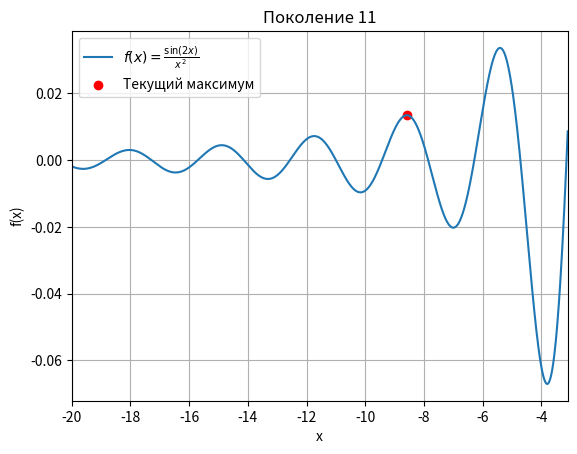
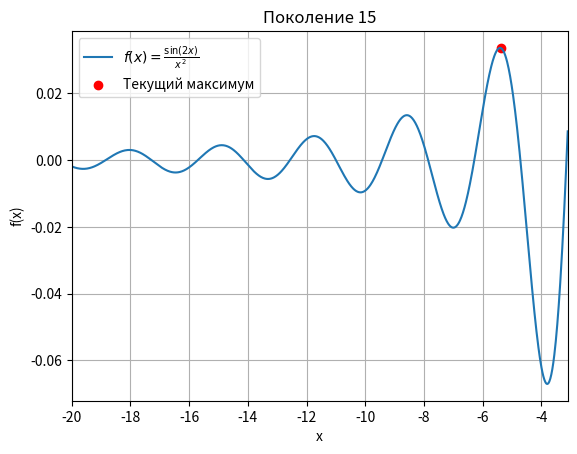
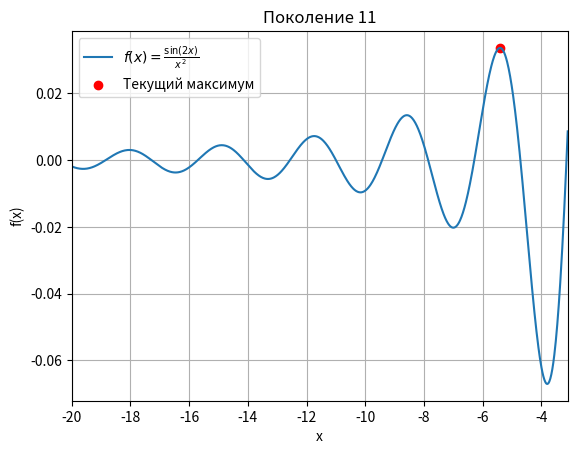

Recreate these plots in Python, in order.
import numpy as np
import matplotlib.pyplot as plt
from scipy.optimize import differential_evolution
import time

# Определение целевой функции
def fitness(x):
    return np.sin(2 * x) / (x ** 2) if x != 0 else float('inf')

# Класс генетического алгоритма
class GeneticAlgorithm:
    def __init__(self, pop_size, p_cross, p_mut, max_gen, bounds, elitism=True, patience=10, epsilon=1e-6):
        self.pop_size = pop_size
        self.p_cross = p_cross
        self.p_mut = p_mut
        self.max_gen = max_gen
        self.bounds = bounds
        self.elitism = elitism
        self.patience = patience
        self.epsilon = epsilon
        self.population = np.random.uniform(bounds[0], bounds[1], pop_size)
        self.best_history = []
        plt.ion()
        self.fig, self.ax = plt.subplots()

    def evaluate_fitness(self):
        return np.array([fitness(x) for x in self.population])

    def select_parents(self):
        fitnesses = self.evaluate_fitness()
        idx = np.argsort(fitnesses)[-3:]
        return self.population[idx[-1]], self.population[idx[-2]]

    def crossover(self, p1, p2):
        if np.random.rand() < self.p_cross:
            scale = 1700 / (self.bounds[1] - self.bounds[0])
            b1 = format(int((p1 - self.bounds[0]) * scale), '015b')
            b2 = format(int((p2 - self.bounds[0]) * scale), '015b')
            point = np.random.randint(1, 15)
            child_bits = b1[:point] + b2[point:]
            child = self.bounds[0] + (int(child_bits, 2) / scale)
            return np.clip(child, self.bounds[0], self.bounds[1])
        return p1 if np.random.rand() < 0.5 else p2

    def mutate(self, ind):
        if np.random.rand() < self.p_mut:
            scale = 1700 / (self.bounds[1] - self.bounds[0])
            binary = format(int((ind - self.bounds[0]) * scale), '015b')
            pos = np.random.randint(0, 15)
            bits = list(binary)
            bits[pos] = '1' if bits[pos] == '0' else '0'
            child = self.bounds[0] + (int(''.join(bits), 2) / scale)
            return np.clip(child, self.bounds[0], self.bounds[1])
        return ind

    def run(self):
        best_f = -np.inf
        no_improve = 0
        for gen in range(self.max_gen):
            fits = self.evaluate_fitness()
            best_idx = np.argmax(fits)
            current_best_x = self.population[best_idx]
            current_best_f = fits[best_idx]
            self.best_history.append((gen, current_best_x, current_best_f))

            if current_best_f > best_f + self.epsilon:
                best_f = current_best_f
                no_improve = 0
            else:
                no_improve += 1
            if no_improve >= self.patience:
                break

            new_pop = [current_best_x] if self.elitism else []
            while len(new_pop) < self.pop_size:
                p1, p2 = self.select_parents()
                child = self.crossover(p1, p2)
                child = self.mutate(child)
                new_pop.append(child)
            self.population = np.array(new_pop[:self.pop_size])

            self.plot_function_with_best(gen, current_best_x)
            print(f"Поколение {gen + 1}: x = {current_best_x:.4f}, f(x) = {current_best_f:.6f}")

        plt.ioff()
        return current_best_x, current_best_f, gen + 1

    def plot_function_with_best(self, gen, best_x):
        self.ax.cla()
        x_vals = np.linspace(self.bounds[0], self.bounds[1], 1000)
        y_vals = [fitness(x) for x in x_vals]
        self.ax.plot(x_vals, y_vals, label='$f(x) = \\frac{\\sin(2x)}{x^2}$')
        self.ax.scatter([best_x], [fitness(best_x)], color='red', label='Текущий максимум')
        self.ax.set_title(f'Поколение {gen + 1}')
        self.ax.set_xlabel('x')
        self.ax.set_ylabel('f(x)')
        self.ax.legend()
        self.ax.grid()
        self.ax.set_xlim(self.bounds[0], self.bounds[1])
        plt.draw()
        plt.pause(0.1)

# Нахождение истинного максимума
def neg_f(x):
    return -fitness(x[0])

bounds_opt = [(-20, -3.1)]
result = differential_evolution(neg_f, bounds_opt)
true_x = result.x[0]
true_f = -result.fun

# Эксперименты
bounds = (-20, -3.1)
params = [(5, 0.7, 0.01), (50, 0.8, 0.05), (100, 0.9, 0.1)]
results = []
for pop_size, p_cross, p_mut in params:
    ga = GeneticAlgorithm(pop_size, p_cross, p_mut, max_gen=200, bounds=bounds)
    start_time = time.time()
    best_x, best_f, gens = ga.run()
    time_taken = time.time() - start_time
    acc_x = abs(best_x - true_x)
    acc_f = abs(best_f - true_f)
    results.append([pop_size, p_cross, p_mut, gens, time_taken, acc_x, acc_f])

# Вывод результатов
print("Параметры (Pop, Pc, Pm) | Поколения | Время (с) | Точность x | Точность f")
for r in results:
    print(f"{r[0]}, {r[1]:.1f}, {r[2]:.2f} | {r[3]} | {r[4]:.2f} | {r[5]:.4f} | {r[6]:.6f}")
print(f"Истинный максимум: x = {true_x:.4f}, f(x) = {true_f:.6f}")
plt.show()
